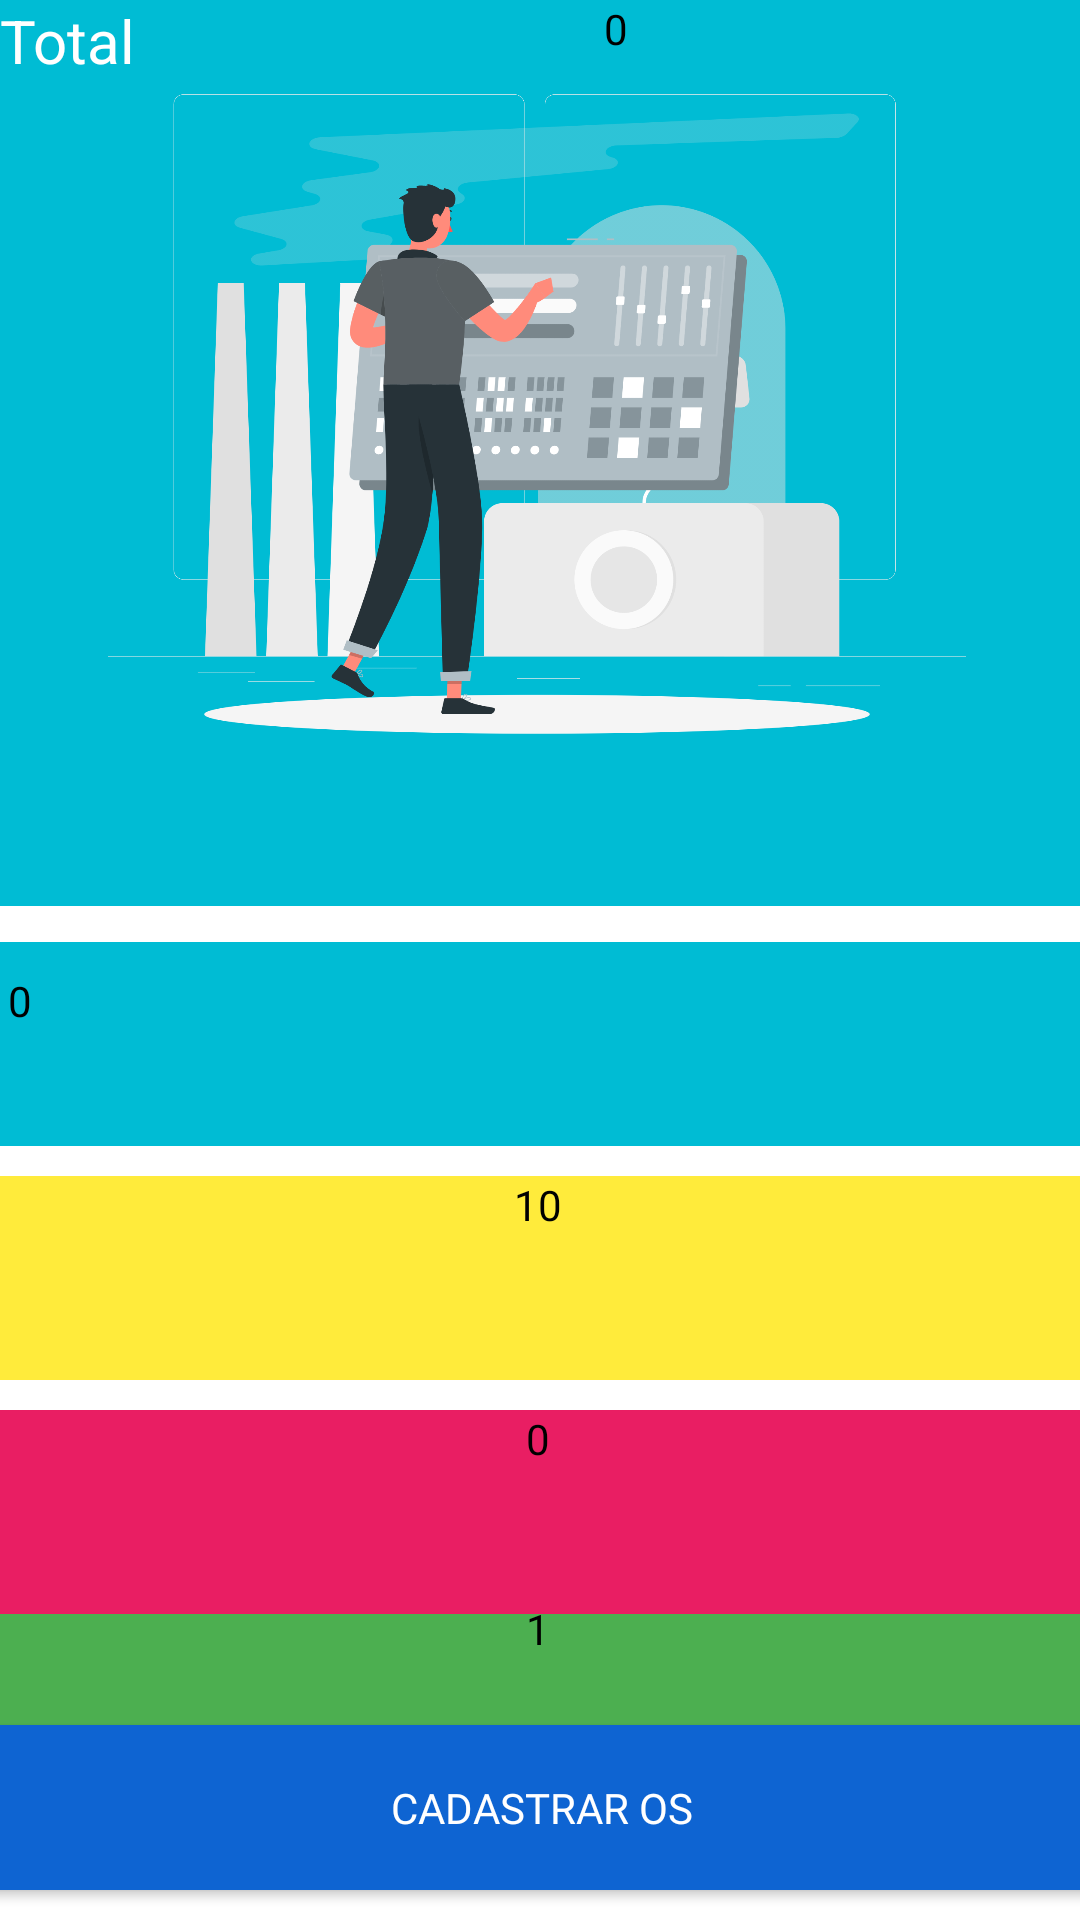

Produce the Android XML layout that renders to this screen, including the resource entries it uses.
<!-- AndroidManifest.xml: application theme Theme.SistemaIntegradoContinuo -->
<!-- res/layout/activity_status.xml -->
<?xml version="1.0" encoding="utf-8"?>
<androidx.constraintlayout.widget.ConstraintLayout xmlns:android="http://schemas.android.com/apk/res/android"
    xmlns:app="http://schemas.android.com/apk/res-auto"
    xmlns:tools="http://schemas.android.com/tools"
    android:layout_width="match_parent"
    android:layout_height="match_parent"
    tools:context=".status.status">


    <TextView
        android:id="@+id/tvWaitingApproval2"
        android:layout_width="411dp"
        android:layout_height="302dp"
        android:background="#00BCD4"
        android:text="0"
        android:textAlignment="center"
        android:textColor="#000000"
        app:layout_constraintEnd_toEndOf="parent"
        app:layout_constraintHorizontal_bias="0.0"
        app:layout_constraintStart_toStartOf="parent"
        app:layout_constraintTop_toTopOf="parent" />

    <TextView
        android:id="@+id/tvApproved"
        android:layout_width="372dp"
        android:layout_height="71dp"
        android:layout_marginBottom="52dp"
        android:background="#4CAF50"
        android:text="1"
        android:textAlignment="center"
        android:textColor="#000000"
        app:layout_constraintBottom_toBottomOf="parent"
        app:layout_constraintEnd_toEndOf="parent"
        app:layout_constraintHorizontal_bias="0.589"
        app:layout_constraintStart_toStartOf="parent"
        app:layout_constraintTop_toBottomOf="@+id/tvForwarded"
        app:layout_constraintVertical_bias="0.23" />

    <TextView
        android:id="@+id/tvInProgress"
        android:layout_width="372dp"
        android:layout_height="68dp"
        android:layout_marginTop="10dp"
        android:background="#FFEB3B"
        android:text="10"
        android:textAlignment="center"
        android:textColor="#000000"
        app:layout_constraintEnd_toEndOf="parent"
        app:layout_constraintHorizontal_bias="0.589"
        app:layout_constraintStart_toStartOf="parent"
        app:layout_constraintTop_toBottomOf="@+id/tvWaitingApproval" />

    <TextView
        android:id="@+id/tvForwarded"
        android:layout_width="372dp"
        android:layout_height="68dp"
        android:layout_marginTop="10dp"
        android:background="#E91E63"
        android:text="0"
        android:textAlignment="center"
        android:textColor="#000000"
        app:layout_constraintEnd_toEndOf="parent"
        app:layout_constraintHorizontal_bias="0.589"
        app:layout_constraintStart_toStartOf="parent"
        app:layout_constraintTop_toBottomOf="@+id/tvInProgress" />

    <TextView
        android:id="@+id/tvWaitingApproval"
        android:layout_width="372dp"
        android:layout_height="68dp"
        android:layout_marginTop="28dp"
        android:background="#00BCD4"
        android:padding="10sp"
        android:text="0"
        android:textAlignment="viewStart"
        android:textColor="#000000"
        app:layout_constraintEnd_toEndOf="parent"
        app:layout_constraintHorizontal_bias="0.666"
        app:layout_constraintStart_toStartOf="parent"
        app:layout_constraintTop_toBottomOf="@+id/imageView4" />

    <ImageView
        android:id="@+id/imageView4"
        android:layout_width="372dp"
        android:layout_height="286dp"
        app:layout_constraintEnd_toEndOf="parent"
        app:layout_constraintHorizontal_bias="0.619"
        app:layout_constraintStart_toStartOf="parent"
        app:srcCompat="@drawable/control_panel_rafiki"
        tools:layout_editor_absoluteY="16dp" />

    <Button
        android:id="@+id/btn_cadastro_user"
        android:layout_width="403dp"
        android:layout_height="67dp"
        android:layout_marginBottom="4dp"
        android:backgroundTint="#0E64D2"
        android:fontFamily="@font/archivo"
        android:text="Cadastrar OS"
        android:textColor="@color/white"
        app:layout_constraintBottom_toBottomOf="parent"
        app:layout_constraintEnd_toEndOf="parent"
        app:layout_constraintStart_toStartOf="parent" />

    <TextView
        android:id="@+id/textView7"
        android:layout_width="84dp"
        android:layout_height="32dp"
        android:text="Total"
        android:textColor="#FFFFFF"
        android:textSize="20sp"
        tools:layout_editor_absoluteX="57dp"
        tools:layout_editor_absoluteY="349dp" />

</androidx.constraintlayout.widget.ConstraintLayout>
<!-- resources referenced by this layout -->
<resources>
  <color name="white">#FFFFFFFF</color>
  <!-- drawable control_panel_rafiki: png bitmap (drawable, 305542 bytes) -->
  <style name="Theme.SistemaIntegradoContinuo" parent="Theme.MaterialComponents.DayNight.NoActionBar">
          
          <item name="colorPrimary">@color/purple_200</item>
          <item name="colorPrimaryVariant">@color/purple_700</item>
          <item name="colorOnPrimary">@color/white</item>
          
          <item name="colorSecondary">@color/teal_200</item>
          <item name="colorSecondaryVariant">@color/teal_700</item>
          <item name="colorOnSecondary">@color/black</item>
          
          <item name="android:statusBarColor">?attr/colorPrimaryVariant</item>
          
      </style>
  <color name="purple_200">#134254</color>
  <color name="purple_700">#134254</color>
  <color name="teal_200">#FF03DAC5</color>
  <color name="teal_700">#134254</color>
  <color name="black">#FF000000</color>
</resources>
